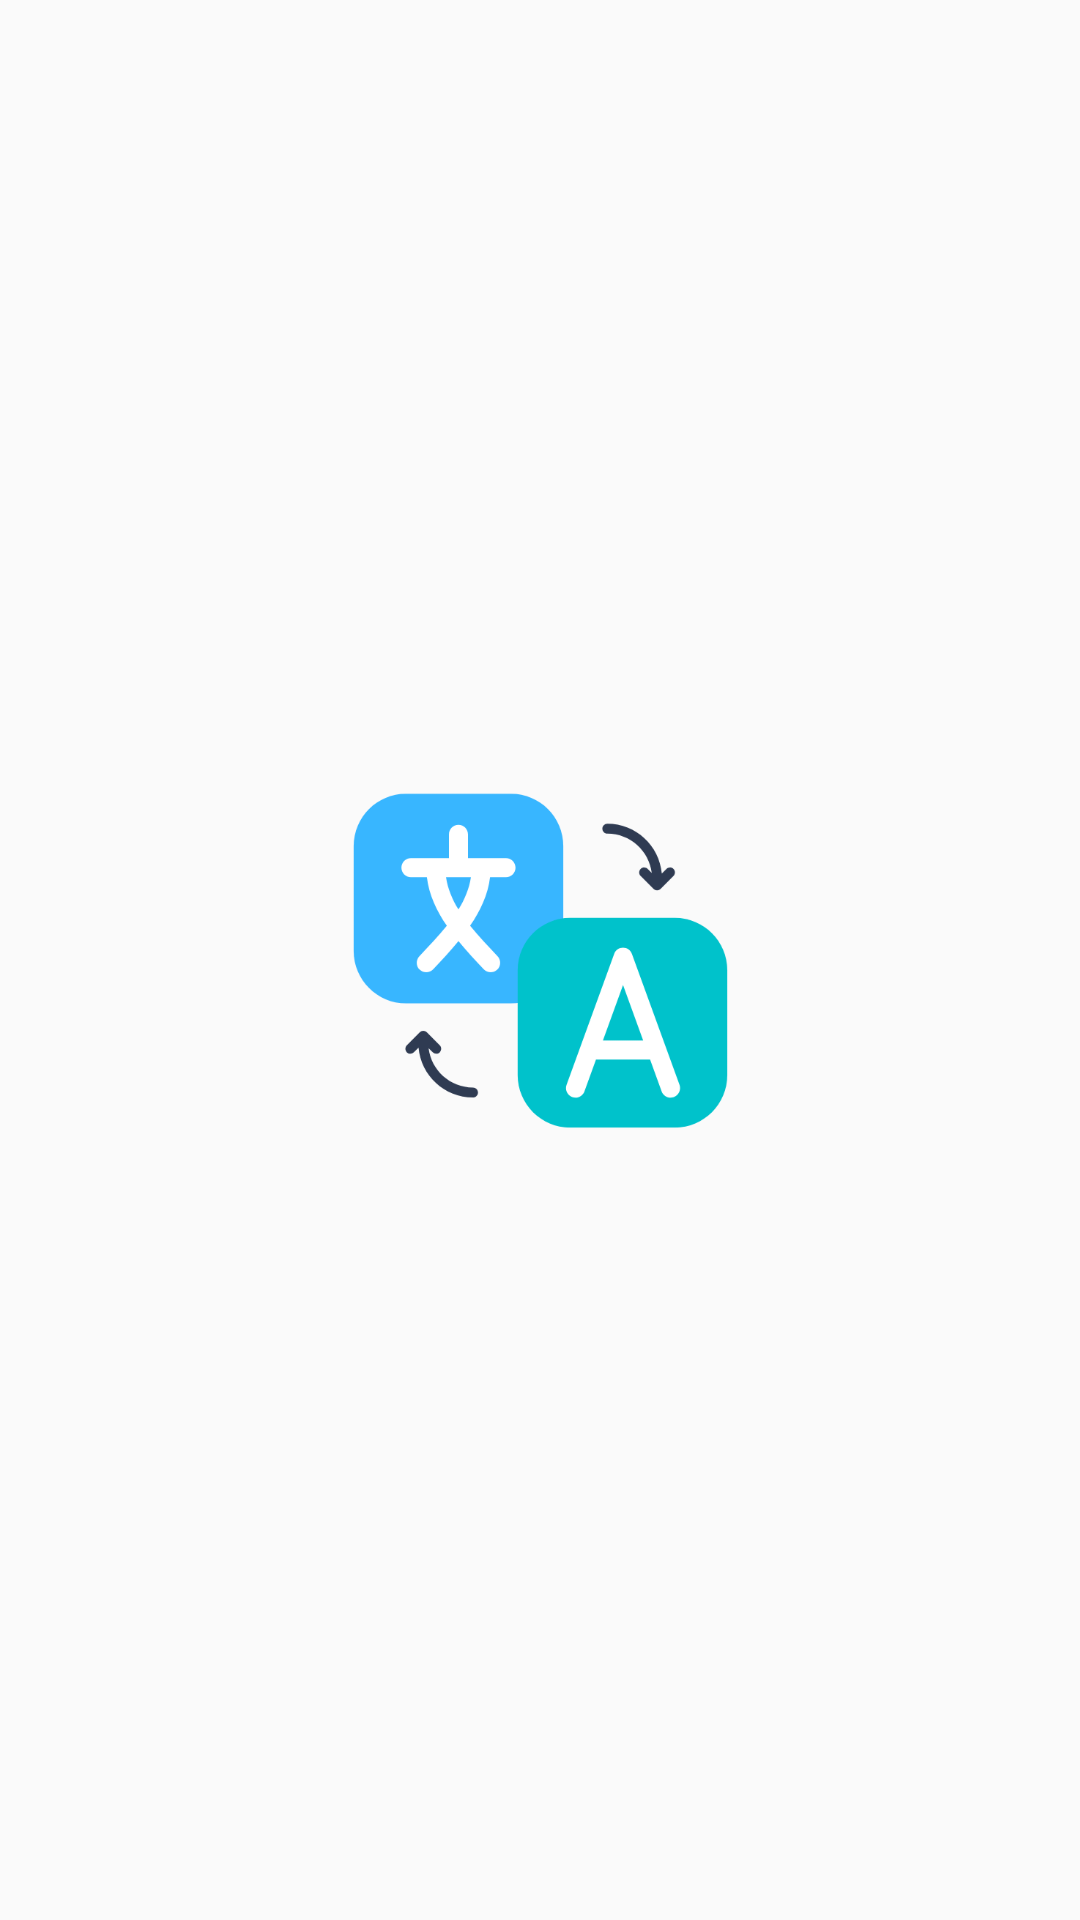

Layout XML and referenced resources for this Android screen:
<!-- AndroidManifest.xml: application theme Theme.SmartTranslate -->
<!-- res/layout/activity_splash_screen.xml -->
<?xml version="1.0" encoding="utf-8"?>
<androidx.constraintlayout.widget.ConstraintLayout xmlns:android="http://schemas.android.com/apk/res/android"
    xmlns:app="http://schemas.android.com/apk/res-auto"
    xmlns:tools="http://schemas.android.com/tools"
    android:layout_width="match_parent"
    android:layout_height="match_parent"
    tools:context=".SplashScreen">

    <androidx.appcompat.widget.AppCompatImageView
        android:id="@+id/appCompatImageView"
        android:layout_width="@dimen/medium6"
        android:layout_height="@dimen/medium6"
        android:background="@drawable/splash_screen_icon"
        app:layout_constraintBottom_toBottomOf="parent"
        app:layout_constraintEnd_toEndOf="parent"
        app:layout_constraintStart_toStartOf="parent"
        app:layout_constraintTop_toTopOf="parent" />

</androidx.constraintlayout.widget.ConstraintLayout>
<!-- resources referenced by this layout -->
<resources>
  <dimen name="medium6">125dp</dimen>
  <!-- drawable splash_screen_icon: png bitmap (drawable-anydpi, 18361 bytes) -->
  <style name="Theme.SmartTranslate" parent="Theme.AppCompat.Light.NoActionBar">
          
          <item name="colorPrimary">@color/blue_dark</item>
          <item name="colorPrimaryVariant">@color/blue_light</item>
          <item name="colorOnPrimary">@color/white</item>
          
          <item name="colorSecondary">@color/blue_dark</item>
          <item name="colorSecondaryVariant">@color/blue_light</item>
          <item name="colorOnSecondary">@color/black</item>
          
          <item name="android:statusBarColor">#480A0000</item>
          
      </style>
  <color name="blue_dark">#3498DB</color>
  <color name="blue_light">#4CB3F8</color>
  <color name="white">#FFFFFFFF</color>
  <color name="black">#FF000000</color>
</resources>
